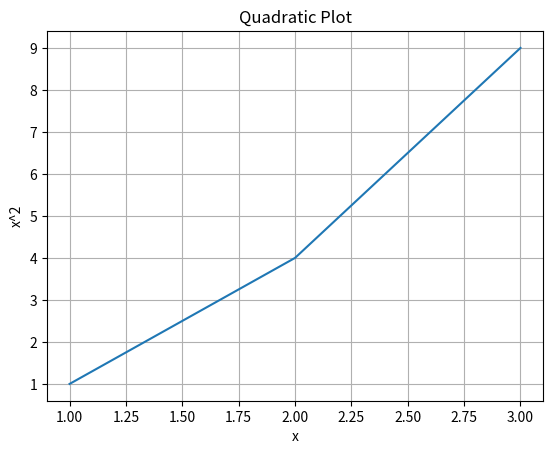
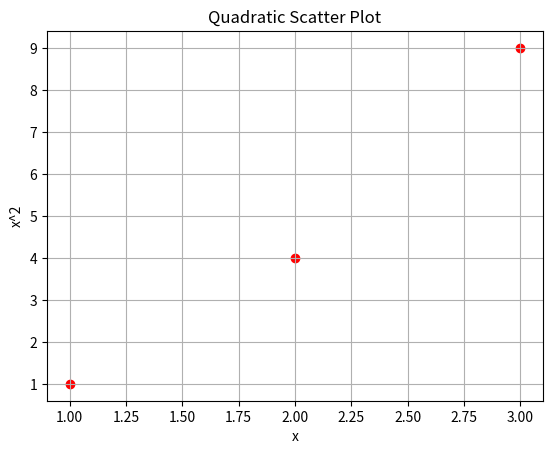
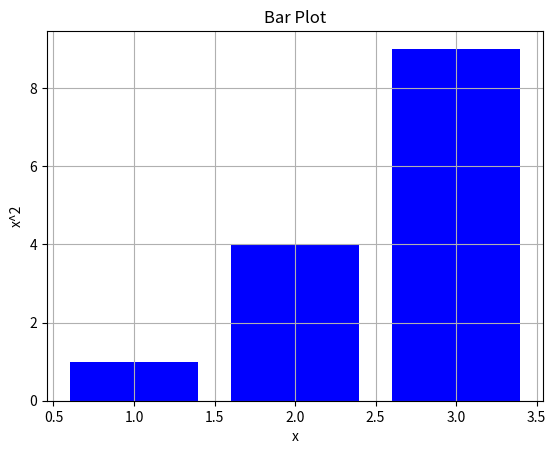

These charts were generated, in order, by the following Python code:
# Week 1: Introduction
# Basic commands and syntax
print("Hello, World!")  # Printing output
x = 5 + 3  # Assignment
print("x =", x)  # Using arguments in print()
print(type(x))  # Type checking

# Week 2: Variables and Types
x = 42
pi = 3.14
message = "Hello"
print(len(message))  # String length

# Type casting
x_str = str(x)
print("x as string:", x_str)

# Casting float to int and vice versa
pi_as_int = int(pi)
print("pi as int:", pi_as_int)
x_as_float = float(x)
print("x as float:", x_as_float)

print("Max of 5, 10:", max(5, 10))

# Additional numeric operators
print("Modulus 10 % 3:", 10 % 3)
print("Floor division 10 // 3:", 10 // 3)

# Math functions
import math
print("Pi is:", math.pi)
print("sin(pi/2):", math.sin(math.pi / 2))
print("Square root of 16:", math.sqrt(16))
print("Exponential e^2:", math.exp(2))

# Week 3: Conditionals
age = 18
if age >= 18:
    print("Adult")
elif age > 12:
    print("Teenager")
else:
    print("Child")

# Comparison operators
print(10 == 10)  # True
print(10 != 5)  # True
print(10 > 5)  # True
print(10 < 15)  # True
print(10 >= 10)  # True
print(10 <= 20)  # True

# Logical operators
print(True and False)  # False
print(True or False)  # True
print(not True)  # False

# Week 4: Loops
for i in range(5):
    print("Iteration:", i)

for char in "hello":
    print("Character:", char)

counter = 0
while counter < 5:
    print("Counter:", counter)
    counter += 1

# Breaking and continuing loops
for i in range(10):
    if i == 5:
        break
    print("Looping:", i)

# Week 5: Functions
def greet(name):
    return f"Hello, {name}!"

print(greet("Alice"))

def square(x):
    return x ** 2

print("Square of 3:", square(3))

# Void function

def shout():
    print("Hello!")

shout()

# Week 6: Lists
nums = [1, 2, 3, 4]
nums.append(5)
print("List after append:", nums)
nums.sort()
print("Sorted list:", nums)
nums.insert(2, 99)
print("List after insertion:", nums)

# List slicing
print("First two elements:", nums[:2])
print("Last element:", nums[-1])

# Week 7: Strings
text = "Hello World"
print(text.upper())
print("Found index:", text.find("World"))
print("Substring:", text[0:5])
print("Replace:", text.replace("World", "Python"))

# String methods
print(text.isalpha())  # Check if all characters are alphabets
print(text.startswith("Hello"))
print(text.endswith("!"))

# String formatting
name = "Alice"
age = 25
print(f"{name} is {age} years old.")

# Week 8: Dictionaries and Tuples
person = {"name": "Alice", "age": 25}
print("Person's name:", person["name"])
person["city"] = "Wonderland"
print("Updated dictionary:", person)

# Traversing a dictionary
for key, value in person.items():
    print(key, ":", value)

def info():
    return "Alice", 25

name, age = info()
print("Tuple unpacked:", name, age)

# Week 9: Files
import os
cwd = os.getcwd()
print("Current directory:", cwd)
file_path = os.path.join(cwd, "example.txt")

with open(file_path, "w") as file:
    file.write("Hello, file!")

with open(file_path, "r") as file:
    content = file.read()
    print("File content:", content)

# File reading methods
with open(file_path, "r") as file:
    print("Readlines:", file.readlines())
    file.seek(0)
    print("Read:", file.read())

# Week 10: Classes I
class Dog:
    def __init__(self, name):
        self.name = name

    def bark(self):
        print(f"{self.name} says Woof!")

d = Dog("Rex")
d.bark()

# Week 11: Classes II
class Animal:
    def sound(self):
        return "Some sound"

class Cat(Animal):
    def sound(self):
        return "Meow"

c = Cat()
print("Cat sound:", c.sound())

# Overriding and overloading
class Point:
    def __init__(self, x, y):
        self.x = x
        self.y = y

    def __add__(self, other):
        return Point(self.x + other.x, self.y + other.y)

p1 = Point(1, 2)
p2 = Point(3, 4)
result = p1 + p2
print("Point addition result:", result.x, result.y)

# Week 12: NumPy and Matplotlib
import numpy as np
import matplotlib.pyplot as plt

array = np.array([1, 2, 3])
print("Array + 1:", array + 1)

# NumPy operations
matrix = np.array([[1, 2], [3, 4]])
print("Matrix:", matrix)
print("Matrix transpose:", matrix.T)
print("Mean of array:", np.mean(array))

# Line plot
plt.plot(array, array**2)
plt.title("Quadratic Plot")
plt.xlabel("x")
plt.ylabel("x^2")
plt.grid()
plt.show()

# Scatter plot
plt.scatter(array, array**2, color='red')
plt.title("Quadratic Scatter Plot")
plt.xlabel("x")
plt.ylabel("x^2")
plt.grid()
plt.show()

# Bar plot
plt.bar(array, array**2, color='blue')
plt.title("Bar Plot")
plt.xlabel("x")
plt.ylabel("x^2")
plt.grid()
plt.show()

# Week 13: Modules
from math import sqrt
print("Square root of 16:", sqrt(16))

# Importing custom modules
# Assume mymodule.py exists with a function greet()
# from mymodule import greet
# print(greet("Bob"))
